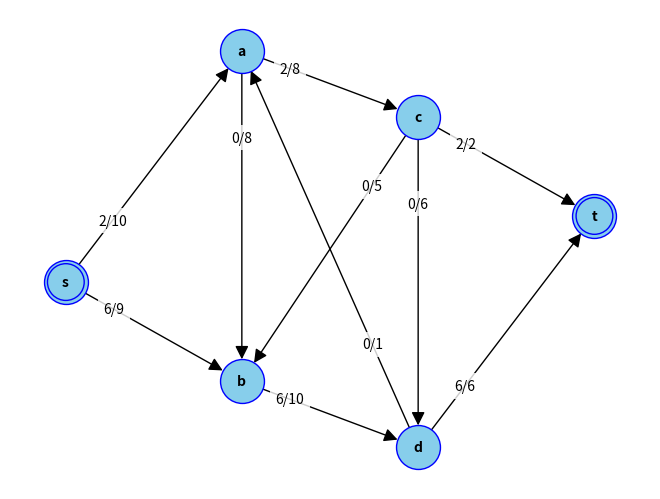

Write the Python code that produced this figure.
from collections import defaultdict, deque
import matplotlib.pyplot as plt
import networkx as nx
import argparse
import random

class Digraph:
    def __init__(self):
        self.adjacency = defaultdict(list)
        self.nodes = dict()
        self.capacity = {}
        self.flow = {}
        self.residual = defaultdict(dict)

    def addNode(self, node, layer):
        self.nodes[node] = layer
        self.adjacency[node]

    def addEdge(self, u, v, presetCapacity=None):
        self.adjacency[u].append(v)
        capacity = random.randint(1, 10)
        self.capacity[(u, v)] = presetCapacity if presetCapacity is not None else capacity
        self.flow[(u, v)] = 0

    def bfs(self):
        ds = {node: float('inf') for node in self.nodes}
        ps = {node: None for node in self.nodes}

        Q = deque(['s']) 
        ds['s'] = 0

        while Q:
            v = Q.popleft()

            for u in self.adjacency[v]:
                if ds[u] == float('inf') and self.residual[v].get(u, 0) > 0:
                    ds[u] = ds[v] + 1
                    ps[u] = v
                    Q.append(u)
                    if u == 't':
                        return ps
                    
        return None

    def fordFulkerson(self):
        for edge in self.flow:
            self.flow[edge] = 0
        
        self.updateResidual()
        maxFlow = 0

        while True:
            ps = self.bfs()
            if ps is None:
                break

            pathFlow = float('inf')
            v = 't'

            path = []
            while v != 's':
                path.append(v)
                u = ps[v]
                pathFlow = min(pathFlow, self.residual[u].get(v, 0))
                v = u
            path.append('s')
            path.reverse()

            v = 't'
            while v != 's':
                u = ps[v]
                if (u, v) in self.flow:
                    self.flow[(u, v)] += pathFlow
                else:
                    self.flow[(v, u)] -= pathFlow
                
                self.residual[u][v] = self.residual[u].get(v, 0) - pathFlow
                self.residual[v][u] = self.residual[v].get(u, 0) + pathFlow
                v = u
            
            maxFlow += pathFlow
        
        return maxFlow

    def updateResidual(self):
        self.residual = defaultdict(dict)

        for (u, v), capacity in self.capacity.items():
            flow = self.flow[(u, v)]
            self.residual[u][v] = capacity - flow
            self.residual[v][u] = flow

            if v not in self.adjacency:
                self.adjacency[v] = []
            if u not in self.adjacency[v]:
                self.adjacency[v].append(u)

    def visualize(self, showFlows = False):
        G = nx.DiGraph()

        for node, layer in self.nodes.items():
            G.add_node(node, layer=layer)

        for u in self.adjacency:
            for v in self.adjacency[u]:
                if (u, v) not in self.capacity:
                    continue
                capacity = self.capacity[(u, v)]
                flow = self.flow.get((u, v), 0)
                label = f'{flow}/{capacity}'
                G.add_edge(u, v, label=label if showFlows else capacity)

        def setupLayout(G, subsetKey):
            layers = defaultdict(list)
            for node in G.nodes():
                layers[subsetKey(node)].append(node)
            for layer in layers:
                layers[layer].sort()
            pos = {}
            layerYGap = 1.5
            nodeXGap = 1.5
            for layer, nodes in layers.items():
                n = len(nodes)
                totalHeight = (n - 1) * nodeXGap
                offset = totalHeight / 2
                layer_offset = 0.3 if (layer % 2 == 0 and (layer != 0 or layer != len(layers))) else 0
                for i, node in enumerate(nodes):
                    pos[node] = (layer * layerYGap, -i * nodeXGap + offset - layer_offset)
            return pos

        pos = setupLayout(G, lambda n: G.nodes[n]['layer'])

        nx.draw(G, pos, with_labels=True, node_size=1000, node_color='skyblue',
                arrowsize=20, font_size=10, font_weight='bold', edgecolors='blue')

        for specialNode in ['s', 't']:
            if specialNode in G.nodes():
                if specialNode == 's':
                    pos['s'] = (pos['s'][0] + 0.0025, pos['s'][1])
                nx.draw_networkx_nodes(G, pos, nodelist=[specialNode], node_size=700,
                                    node_color='none', edgecolors='blue')

        labels = nx.get_edge_attributes(G, 'label')
        nx.draw_networkx_edge_labels(
            G, pos, edge_labels=labels, label_pos=0.25, rotate=False,
            font_size=10, bbox=dict(facecolor=(1, 1, 1, 0.8), edgecolor='none'))

        plt.show()

class FlowNetwork:
    def __init__(self, N, setupTest = False):
        self.N = N
        self.graph = Digraph()
        if setupTest:
            self.generateTestDiagram()
        else:
            self.generateNodes()
            self.generateEdges()
    
    def generateNodes(self):
        nodeCount = 0
        self.graph.addNode('s', 0)

        for layer in range(1, self.N + 1):
            NN = random.randint(2, self.N)
            for _ in range(NN):
                self.graph.addNode(chr(ord('a') + nodeCount), layer)
                nodeCount += 1

        self.graph.addNode('t', self.N + 1)

    def generateEdges(self):
        # edges between s, t and their neighbor layers
        sNodes = [node for node, layer in self.graph.nodes.items() if layer == 1]
        for node in sNodes:
            self.graph.addEdge('s', node)

        tNodes = [node for node, layer in self.graph.nodes.items() if layer == self.N]
        for node in tNodes:
            self.graph.addEdge(node, 't')

        # base edges in layers 1..N
        for i in range(1, self.N):
            currNodes = [node for node, layer in self.graph.nodes.items() if layer == i]
            nextNodes = [node for node, layer in self.graph.nodes.items() if layer == i + 1]
            
            for node in currNodes:
                emptyNodes = [n for n in nextNodes if not self.checkAdjacency(n)]
                
                if emptyNodes:
                    self.graph.addEdge(node, random.choice(emptyNodes))
                else:
                    self.graph.addEdge(node, random.choice(nextNodes))

            for node in nextNodes:
                if not self.checkAdjacency(node):
                    self.graph.addEdge(random.choice(currNodes), node)

        # additional 2N edges in layers 1..N
        edgesAdded = 0
        nodes = [node for node, layer in self.graph.nodes.items() if layer not in {0, self.N + 1}]
        while edgesAdded < 2 * self.N:
            u = random.choice(nodes)
            v = random.choice(nodes)

            if u != v and not (v in self.graph.adjacency[u] or u in self.graph.adjacency[v]):
                self.graph.addEdge(u, v)
                edgesAdded += 1

    def generateTestDiagram(self):
        # setup nodes
        nodeCount = 0
        self.graph.addNode('s', 0)
        for layer in range(1, 4):
            for _ in range(3):
                self.graph.addNode(chr(ord('a') + nodeCount), layer)
                nodeCount += 1
        self.graph.addNode('t', 4)

        # setup edges
        self.graph.addEdge('s', 'a', 10)
        self.graph.addEdge('s', 'b', 3)
        self.graph.addEdge('s', 'c', 6)

        self.graph.addEdge('a', 'd', 8)
        self.graph.addEdge('a', 'e', 6)
        self.graph.addEdge('a', 'b', 8)
        self.graph.addEdge('b', 'e', 2)
        self.graph.addEdge('b', 'f', 10)
        self.graph.addEdge('c', 'd', 9)
        self.graph.addEdge('c', 'f', 1)

        self.graph.addEdge('d', 'h', 5)
        self.graph.addEdge('e', 'i', 7)
        self.graph.addEdge('f', 'g', 9)
        self.graph.addEdge('e', 'd', 1)

        self.graph.addEdge('g', 't', 7)
        self.graph.addEdge('h', 't', 5)
        self.graph.addEdge('i', 't', 7)
        self.graph.addEdge('h', 'g', 1)
        self.graph.addEdge('h', 'f', 8)

    def checkAdjacency(self, v):
        return any(v in self.graph.adjacency[u] for u in self.graph.adjacency)

    def getMaxFlow(self):
        maxFlow = self.graph.fordFulkerson()
        print('Flow network: Ford-Fulkerson')
        print(f'maxFlow: {maxFlow}')

    def visualize(self, showFlows = False):
        self.graph.visualize(showFlows)

def main(N, setupTest):
    flowNetwork = FlowNetwork(N, setupTest)
    flowNetwork.getMaxFlow()
    flowNetwork.visualize(True)

if __name__ == "__main__":
    parser = argparse.ArgumentParser(description='Generowanie sieci przeplywowej')
    parser.add_argument('--N', type=int, default=2, help='Liczba warstw w sieci')
    parser.add_argument('--setupTest', type=bool, default=False, help='Czy wygenerowac testowy graf')

    args = parser.parse_args()

    main(max(2, min(4, args.N)), args.setupTest)
